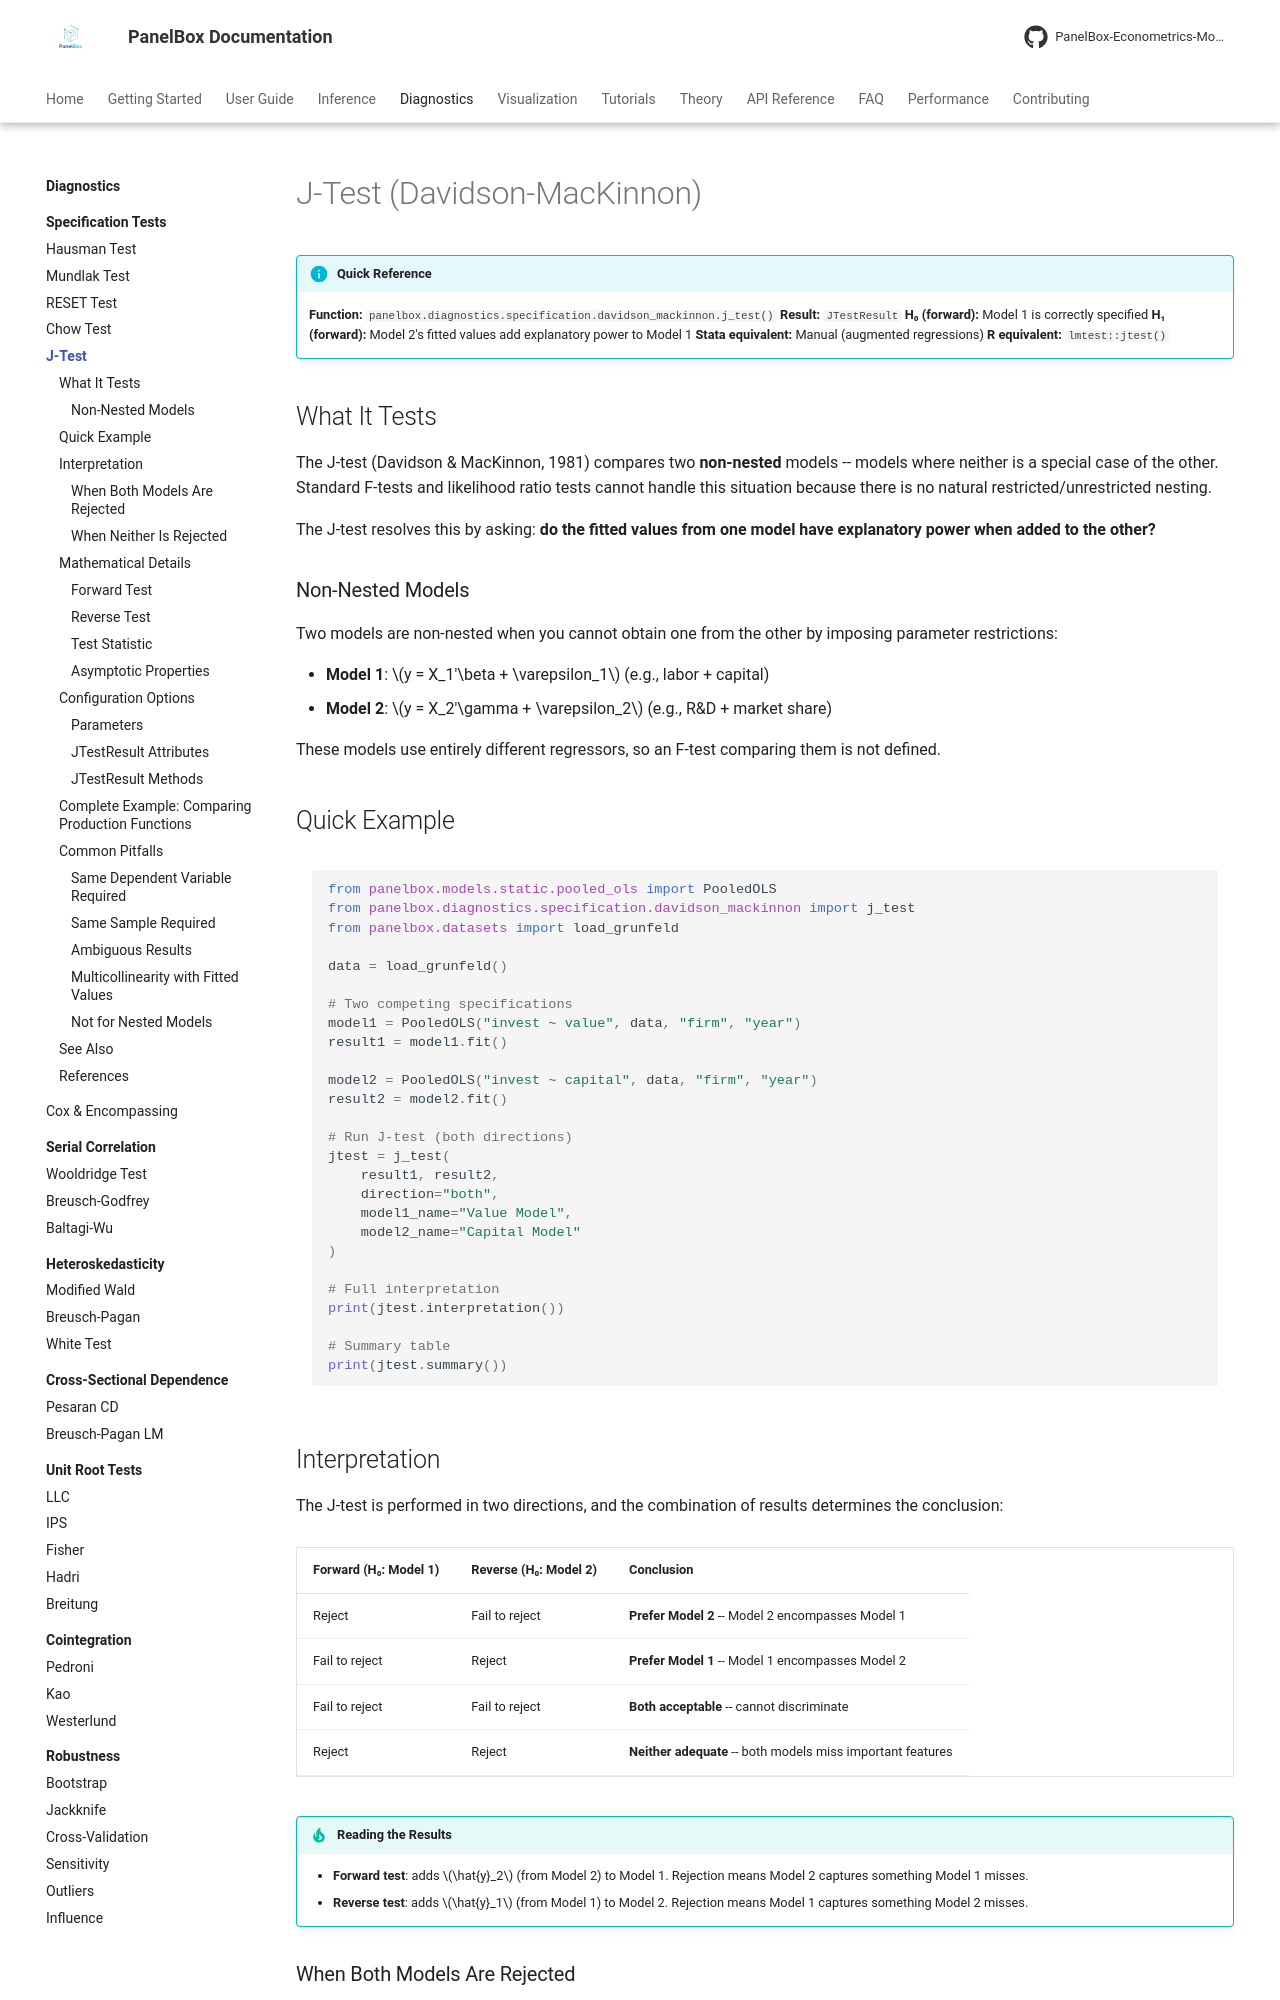

repository: PanelBox-Econometrics-Model/panelbox · page: diagnostics/specification/j-test/index.html · generator: mkdocs

---
title: "J-Test (Davidson-MacKinnon)"
description: "Davidson-MacKinnon J-test for comparing non-nested panel data models."
---

# J-Test (Davidson-MacKinnon)

!!! info "Quick Reference"
    **Function:** `panelbox.diagnostics.specification.davidson_mackinnon.j_test()`
    **Result:** `JTestResult`
    **H₀ (forward):** Model 1 is correctly specified
    **H₁ (forward):** Model 2's fitted values add explanatory power to Model 1
    **Stata equivalent:** Manual (augmented regressions)
    **R equivalent:** `lmtest::jtest()`

## What It Tests

The J-test (Davidson & MacKinnon, 1981) compares two **non-nested** models -- models where neither is a special case of the other. Standard F-tests and likelihood ratio tests cannot handle this situation because there is no natural restricted/unrestricted nesting.

The J-test resolves this by asking: **do the fitted values from one model have explanatory power when added to the other?**

### Non-Nested Models

Two models are non-nested when you cannot obtain one from the other by imposing parameter restrictions:

- **Model 1**: $y = X_1'\beta + \varepsilon_1$ (e.g., labor + capital)
- **Model 2**: $y = X_2'\gamma + \varepsilon_2$ (e.g., R&D + market share)

These models use entirely different regressors, so an F-test comparing them is not defined.

## Quick Example

```python
from panelbox.models.static.pooled_ols import PooledOLS
from panelbox.diagnostics.specification.davidson_mackinnon import j_test
from panelbox.datasets import load_grunfeld

data = load_grunfeld()

# Two competing specifications
model1 = PooledOLS("invest ~ value", data, "firm", "year")
result1 = model1.fit()

model2 = PooledOLS("invest ~ capital", data, "firm", "year")
result2 = model2.fit()

# Run J-test (both directions)
jtest = j_test(
    result1, result2,
    direction="both",
    model1_name="Value Model",
    model2_name="Capital Model"
)

# Full interpretation
print(jtest.interpretation())

# Summary table
print(jtest.summary())
```
